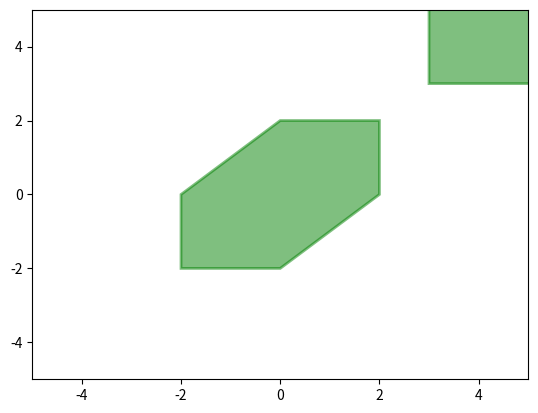

Recreate this plot in Python.
#%%
# TODO:
# 1. represent zonotope in polytope
# 2. represent zonotope in polygon 3D
# 3. plot 3D

import numpy as np
from numpy import linalg as LA
import matplotlib.pyplot as plt
import matplotlib.patches as patches

class Zonotope:
    def __init__(self,Z):
        #
        #
        #
        self.Z = Z
        self.center = self.Z[:,0]
        self.generators = self.Z[:,1:]
        self.dim = self.Z.shape[0]
        self.n_generators = self.Z.shape[1] - 1

    def  __add__(self,other):   
        if type(other) == np.ndarray:
            Z = self.Z
            if other.shape != Z[:,0].shape:
                raise ValueError('array dimension does not match: should be '+str(Z[:,0].shape)+', but '+str(other.shape))
            Z[:,0] += other
                
        elif type(other) == Zonotope: # Minkowski sum
            if self.dim != other.dim:
                raise ValueError('zonotope dimension does not match: '+str(self.dim)+' and '+str(other.dim))
            
            Z = np.zeros([self.dim,1+self.n_generators+other.n_generators])
            Z[:,0] = self.center + other.center
            Z[:,1:1+self.n_generators] = self.generators
            Z[:,1+self.n_generators:] = other.generators
            # need to be reduced NOTE: I forgot what did I mean for this
        else:
            raise ValueError('the other object is neither a zonotope nor an array: '+str(type(other)))

        out = Zonotope(Z)
        return out

    def  __sub__(self,other):
        if type(other) == np.ndarray:
            Z = self.Z
            if other.shape != Z[:,0].shape:
                raise ValueError('array dimension does not match: should be '+str(Z[:,0].shape)+', but '+str(other.shape))
            Z[:,0] -= other
                
        elif type(other) == zonotope: # Minkowski sum
            if self.dim != other.dim:
                raise ValueError('zonotope dimension does not match: '+str(self.dim)+' and '+str(other.dim))
            
            Z = np.zeros([self.dim,1+self.n_generators+other.n_generators])
            Z[:,0] = self.center - other.center
            Z[:,1:1+self.n_generators] = self.generators
            Z[:,1+self.n_generators:] = other.generators
            
        else:
            raise ValueError('the other object is neither a zonotope nor an array: '+str(type(other)))

        out = Zonotope(Z)
        return out
    
    def __neg__(self):
        Z = -self.Z
        Z[:,1:] = self.Z[:,1:]
        out = Zonotope(Z)
        return out    
    
    def __pos__(self):
        return self

    def __matmul__(self,matrix):
        # NOTE: the order is less intuitive
        Z = matrix @ self.Z
        out = Zonotope(Z)
        return out  

    def slice(self,slice_dim,slice_pt):
        if type(slice_dim) != np.ndarray:
            if type(slice_dim) == list:
                slice_dim = np.array(slice_dim)
            else:
                slice_dim = np.array([slice_dim])
        if type(slice_pt) != np.ndarray:
            if type(slice_pt) == list:
                slice_pt = np.array(slice_pt)
            else:
                slice_pt = np.array([slice_pt])

        if len(slice_pt.shape) == 2 and slice_pt.shape[1] != 1:
            raise ValueError('slice point should be a column vector')
        
         
        N = len(slice_dim)
        slice_dim = slice_dim.reshape(N)
        slice_pt = slice_pt.reshape(N)

        Z = self.Z
        c = self.center
        G = self.generators

        slice_idx = np.zeros(N).astype(int)
        for i in range(N):
            non_zero_idx = np.argwhere(G[slice_dim[i],:] != 0)
            if len(non_zero_idx) != 1:
                if len(non_zero_idx) == 0:
                    raise ValueError('no generator for slice index')
                else:
                    raise ValueError('more than one generator for slice index')
            slice_idx[i] = non_zero_idx[0,0]

        slice_c = c[slice_dim];
        slice_G = G[slice_dim,slice_idx]
        if len(slice_G.shape) == 1:
            slice_G = slice_G.reshape(slice_G.shape[0],1)
        slice_lambda = LA.solve(slice_G, slice_pt - slice_c)                     

        if len(slice_lambda.shape) > 1:
            raise ValueError('slice_lambda is not 1D')
        if np.any(np.abs(slice_lambda)>1):
            raise ValueError('slice point is ouside bounds of reach set, and therefore is not verified')
        
        Z_new = np.zeros(Z.shape)
        Z_new[:,0] = c + G[:,slice_idx]@slice_lambda
        Z_new[:,1:] = G
        Z_new = np.delete(Z_new,slice_idx+1,axis=1) 
        out = Zonotope(Z_new)
        return out

    def project(self,dim=[0,1]):
        # dim: list or array
        Z = self.Z[dim,:]
        out = Zonotope(Z)
        return out

    def polygon(self, dim=2):
        # dim = 2 or 3
        # return vertices of zonotopes
        z = self.deleteZerosGenerators()
        c = z.center
        G = z.generators
        n = z.n_generators
        x_max = np.sum(np.abs(G[0,:]))
        y_max = np.sum(np.abs(G[1,:]))
        G[:,G[1,:]<0] = - G[:,G[1,:]<0] # make all y components as positive
        angles = np.arctan2(G[1,:], G[0,:]) % 2*np.pi
        ang_idx = np.argsort(angles)
        
        vertices_half = np.zeros([dim,n+1])
        for i in range(n):
            vertices_half[:,i+1] = vertices_half[:,i] + 2*G[:,ang_idx[i]]
        
        vertices_half[0,:] += (x_max-np.max(vertices_half[0,:]))
        vertices_half[1,:] -= y_max

        full_vertices = np.zeros([dim,2*n+1])
        full_vertices[:,:n+1] = vertices_half
        full_vertices[:,n+1:] = -vertices_half[:,1:] + vertices_half[:,0].reshape(dim,1) + vertices_half[:,-1].reshape(dim,1) #flipped
        
        full_vertices += c.reshape(dim,1)
        return full_vertices

    def deleteZerosGenerators(self):
        G = self.generators 
        non_zero_idxs = np.any(G!=0,axis=0).astype(int)
        Z_new = np.zeros([self.dim,np.sum(non_zero_idxs)+1])
        j=0
        for i in range(G.shape[1]):
            if non_zero_idxs[i]:
                j += 1
                Z_new[:,j] = G[:,i]
        Z_new[:,0] = self.center
        out = Zonotope(Z_new)
        return out

    def plot(self, ax, dim=2,facecolor='green',edgecolor='green'):
        # dim = 2 or 3
        # Define fig = plt.figure() priori
        # and  Take ax = fig.gca() as input 
        z = self.project(np.arange(dim))
        p = z.polygon(dim)

        ax.add_patch(patches.Polygon(p.T,alpha=.5,edgecolor=edgecolor,facecolor=facecolor,linewidth=2,))

        return None

    def polytope(self):
        return 0




if __name__ == '__main__':
    Z = np.array([[0, 1, 0,1],[0, 0, -1,1],[0,0,0,1]])
    z = Zonotope(Z)
    print(z.Z)
    print(z.slice(2,1).Z)
    

    fig = plt.figure()    
    ax = fig.gca() 
    z.plot(ax)

  
    Z1 = np.array([[5, 1, 0,1],[5, 0, -1,1]])
    z1 = Zonotope(Z1)
    z1.plot(ax)

    plt.axis([-5,5,-5,5])
    plt.show()
    A = np.eye(2)
    b = np.array([[1,2,4],[1,2,2]])
    print(np.delete(b,np.array([0,1])+1,axis=1))

    print('__')    
    a = np.array([[1,2,3,4],[1,2,3,5]])
    print(a.size)
    print(a[:,4:].size)
# %%
